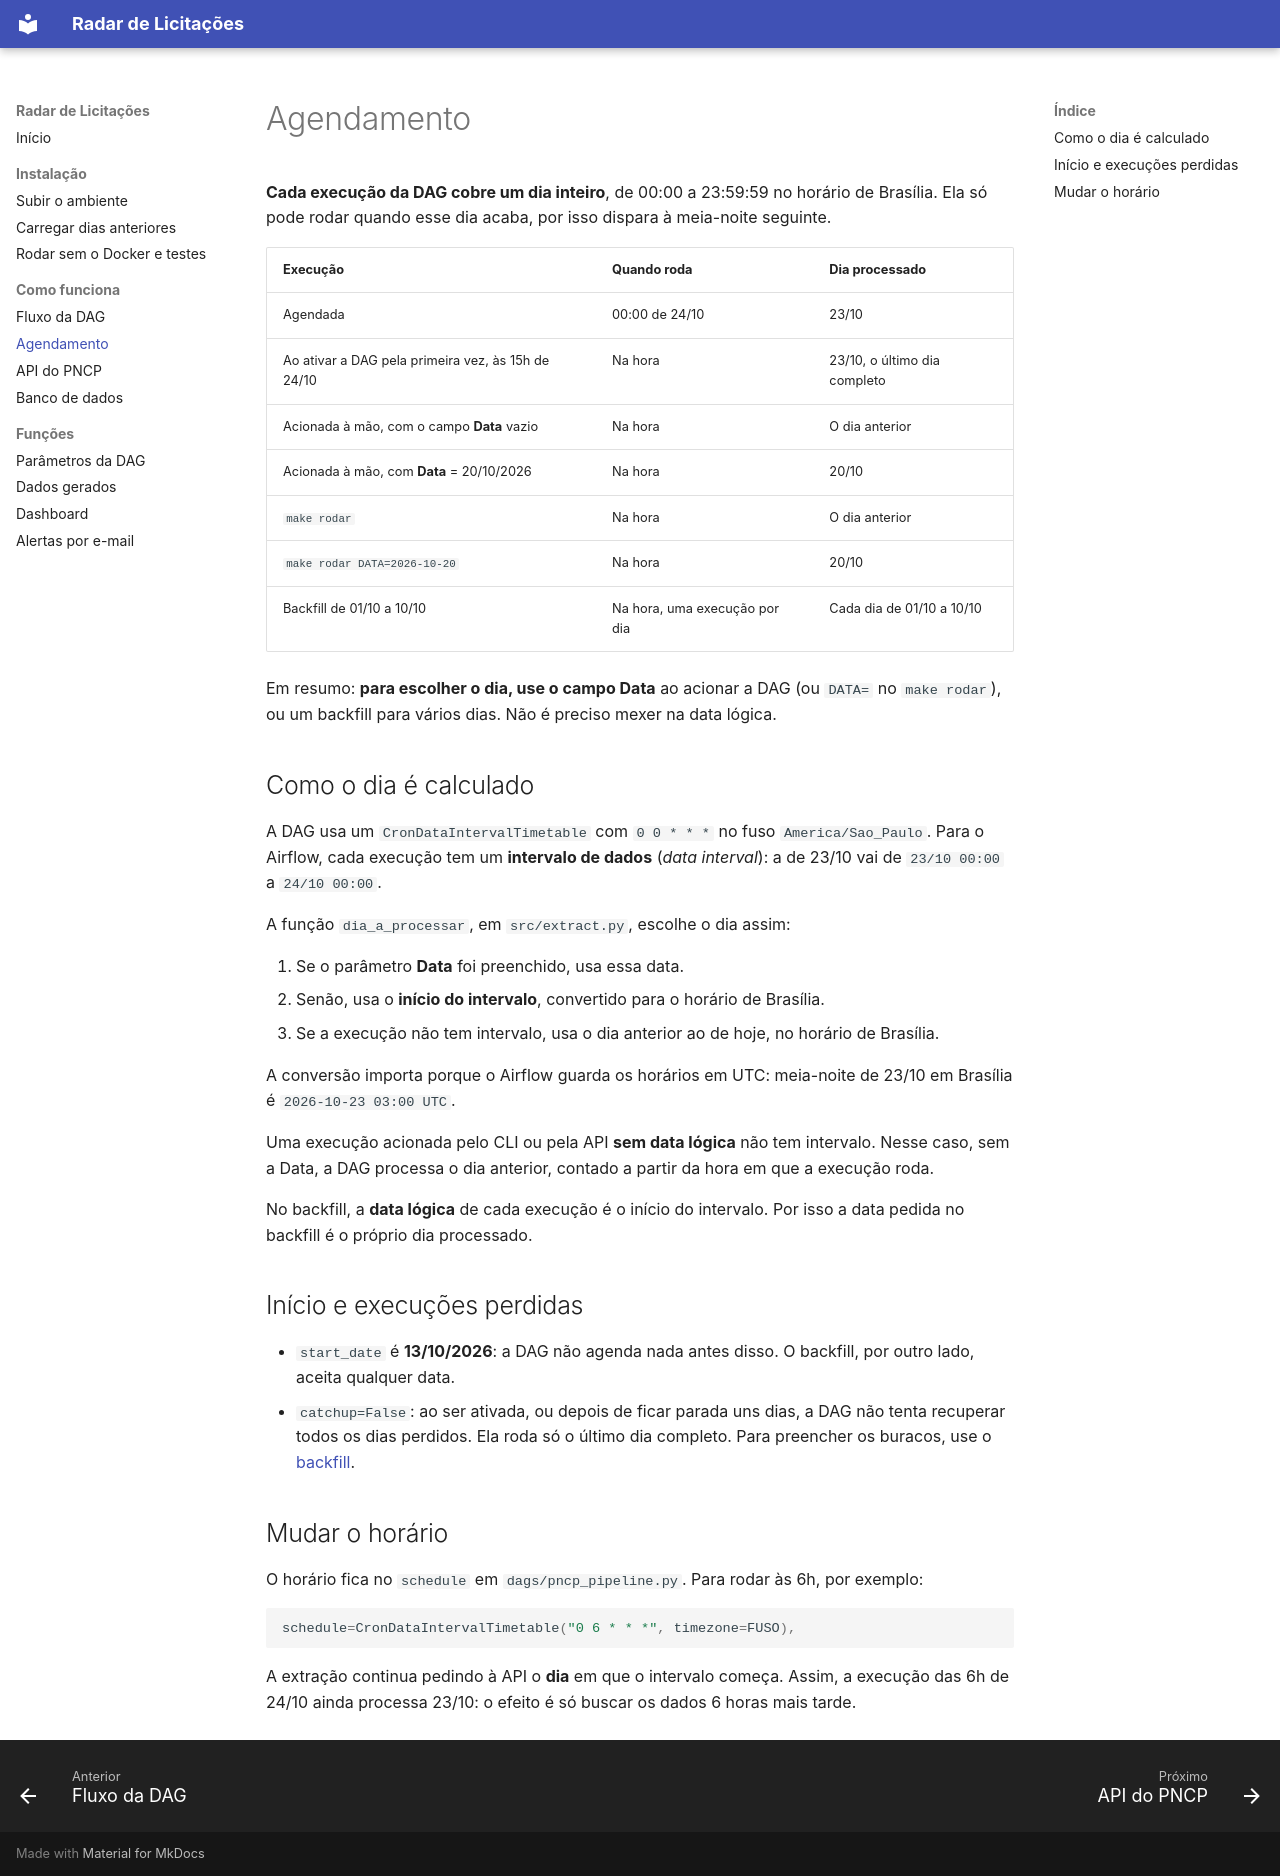

repository: HenriqueLopes741/Radar-de-Licitacoes · page: como-funciona/agendamento/index.html · generator: mkdocs

# Agendamento

**Cada execução da DAG cobre um dia inteiro**, de 00:00 a 23:59:59 no horário de Brasília. Ela só pode rodar quando esse dia acaba, por isso dispara à meia-noite seguinte.

| Execução | Quando roda | Dia processado |
|---|---|---|
| Agendada | 00:00 de 24/10 | 23/10 |
| Ao ativar a DAG pela primeira vez, às 15h de 24/10 | Na hora | 23/10, o último dia completo |
| Acionada à mão, com o campo **Data** vazio | Na hora | O dia anterior |
| Acionada à mão, com **Data** = 20/10/2026 | Na hora | 20/10 |
| `make rodar` | Na hora | O dia anterior |
| `make rodar DATA=2026-10-20` | Na hora | 20/10 |
| Backfill de 01/10 a 10/10 | Na hora, uma execução por dia | Cada dia de 01/10 a 10/10 |

Em resumo: **para escolher o dia, use o campo Data** ao acionar a DAG (ou `DATA=` no `make rodar`), ou um backfill para vários dias. Não é preciso mexer na data lógica.

## Como o dia é calculado

A DAG usa um `CronDataIntervalTimetable` com `0 0 * * *` no fuso `America/Sao_Paulo`. Para o Airflow, cada execução tem um **intervalo de dados** (*data interval*): a de 23/10 vai de `23/10 00:00` a `24/10 00:00`.

A função `dia_a_processar`, em `src/extract.py`, escolhe o dia assim:

1. Se o parâmetro **Data** foi preenchido, usa essa data.
2. Senão, usa o **início do intervalo**, convertido para o horário de Brasília.
3. Se a execução não tem intervalo, usa o dia anterior ao de hoje, no horário de Brasília.

A conversão importa porque o Airflow guarda os horários em UTC: meia-noite de 23/10 em Brasília é `2026-10-23 03:00 UTC`.

Uma execução acionada pelo CLI ou pela API **sem data lógica** não tem intervalo. Nesse caso, sem a Data, a DAG processa o dia anterior, contado a partir da hora em que a execução roda.

No backfill, a **data lógica** de cada execução é o início do intervalo. Por isso a data pedida no backfill é o próprio dia processado.

## Início e execuções perdidas

- `start_date` é **13/10/2026**: a DAG não agenda nada antes disso. O backfill, por outro lado, aceita qualquer data.
- `catchup=False`: ao ser ativada, ou depois de ficar parada uns dias, a DAG não tenta recuperar todos os dias perdidos. Ela roda só o último dia completo. Para preencher os buracos, use o [backfill](../instalacao/carregar-dias-anteriores.md).

## Mudar o horário

O horário fica no `schedule` em `dags/pncp_pipeline.py`. Para rodar às 6h, por exemplo:

```python
schedule=CronDataIntervalTimetable("0 6 * * *", timezone=FUSO),
```

A extração continua pedindo à API o **dia** em que o intervalo começa. Assim, a execução das 6h de 24/10 ainda processa 23/10: o efeito é só buscar os dados 6 horas mais tarde.
